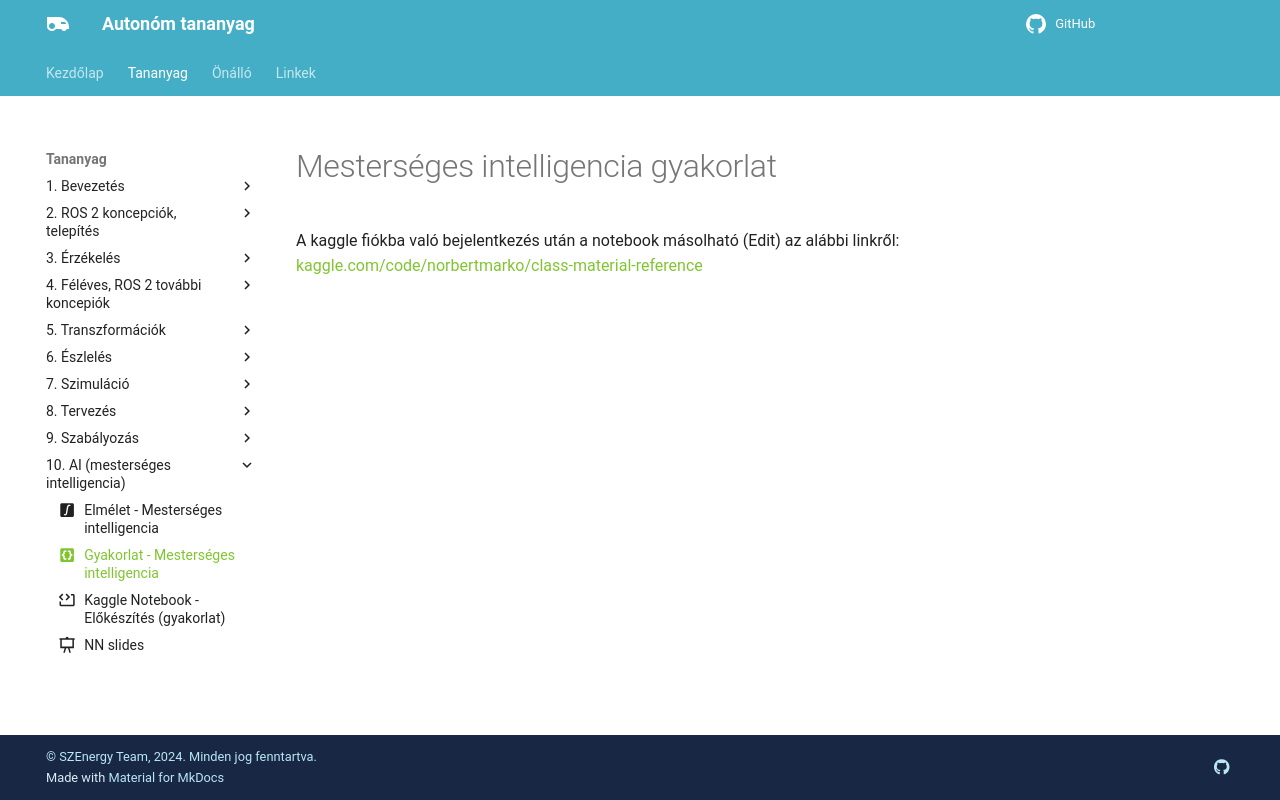

repository: szenergy/autonomous_oktato_anyag · page: mesterseges_intelligencia/practice/index.html · generator: mkdocs

---
title: Gyakorlat - Mesterséges intelligencia
icon: material/code-braces-box # gyakorlati tananyag
---


# Mesterséges intelligencia gyakorlat

A kaggle fiókba való bejelentkezés után a notebook másolható (Edit) az alábbi linkről:
[kaggle.com/code/norbertmarko/class-material-reference](https://www.kaggle.com/code/norbertmarko/class-material-reference)
